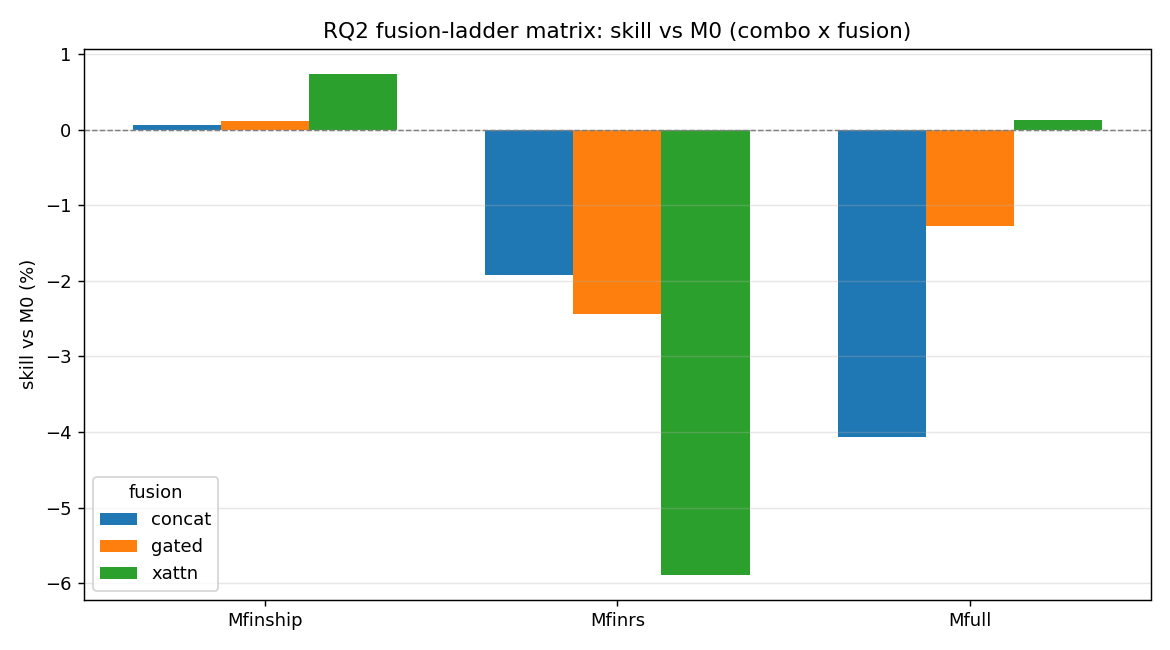

The table this chart was drawn from, first rows:
combo, fusion, config, RMSE, skill_vs_M0, DirAcc, CW_p_vs_M0, DM_p_vs_M1, n_test
Mfinship, concat, finship_concat, 4.149, 0.0006239, 0.5253, 0.1953, 0.0427, 257
Mfinship, gated, finship, 4.147, 0.001088, 0.5292, 0.1659, 0.06078, 257
Mfinship, xattn, finship_xattn, 4.121, 0.007402, 0.5486, 0.04074, 0.05538, 257
Mfinrs, concat, finrs_concat, 4.232, -0.01925, 0.5331, 0.971, 0.3726, 257
Mfinrs, gated, finrs, 4.253, -0.02434, 0.4747, 0.769, 0.4851, 257
Mfinrs, xattn, finrs_xattn, 4.396, -0.05886, 0.4553, 0.8984, 0.9132, 257
Mfull, concat, m4concat, 4.32, -0.04062, 0.4942, 0.6374, 0.6498, 257
Mfull, gated, m4rep, 4.205, -0.0128, 0.5019, 0.8944, 0.239, 257
Mfull, xattn, m4xattn, 4.147, 0.001223, 0.5642, 0.01782, 0.08781, 257
